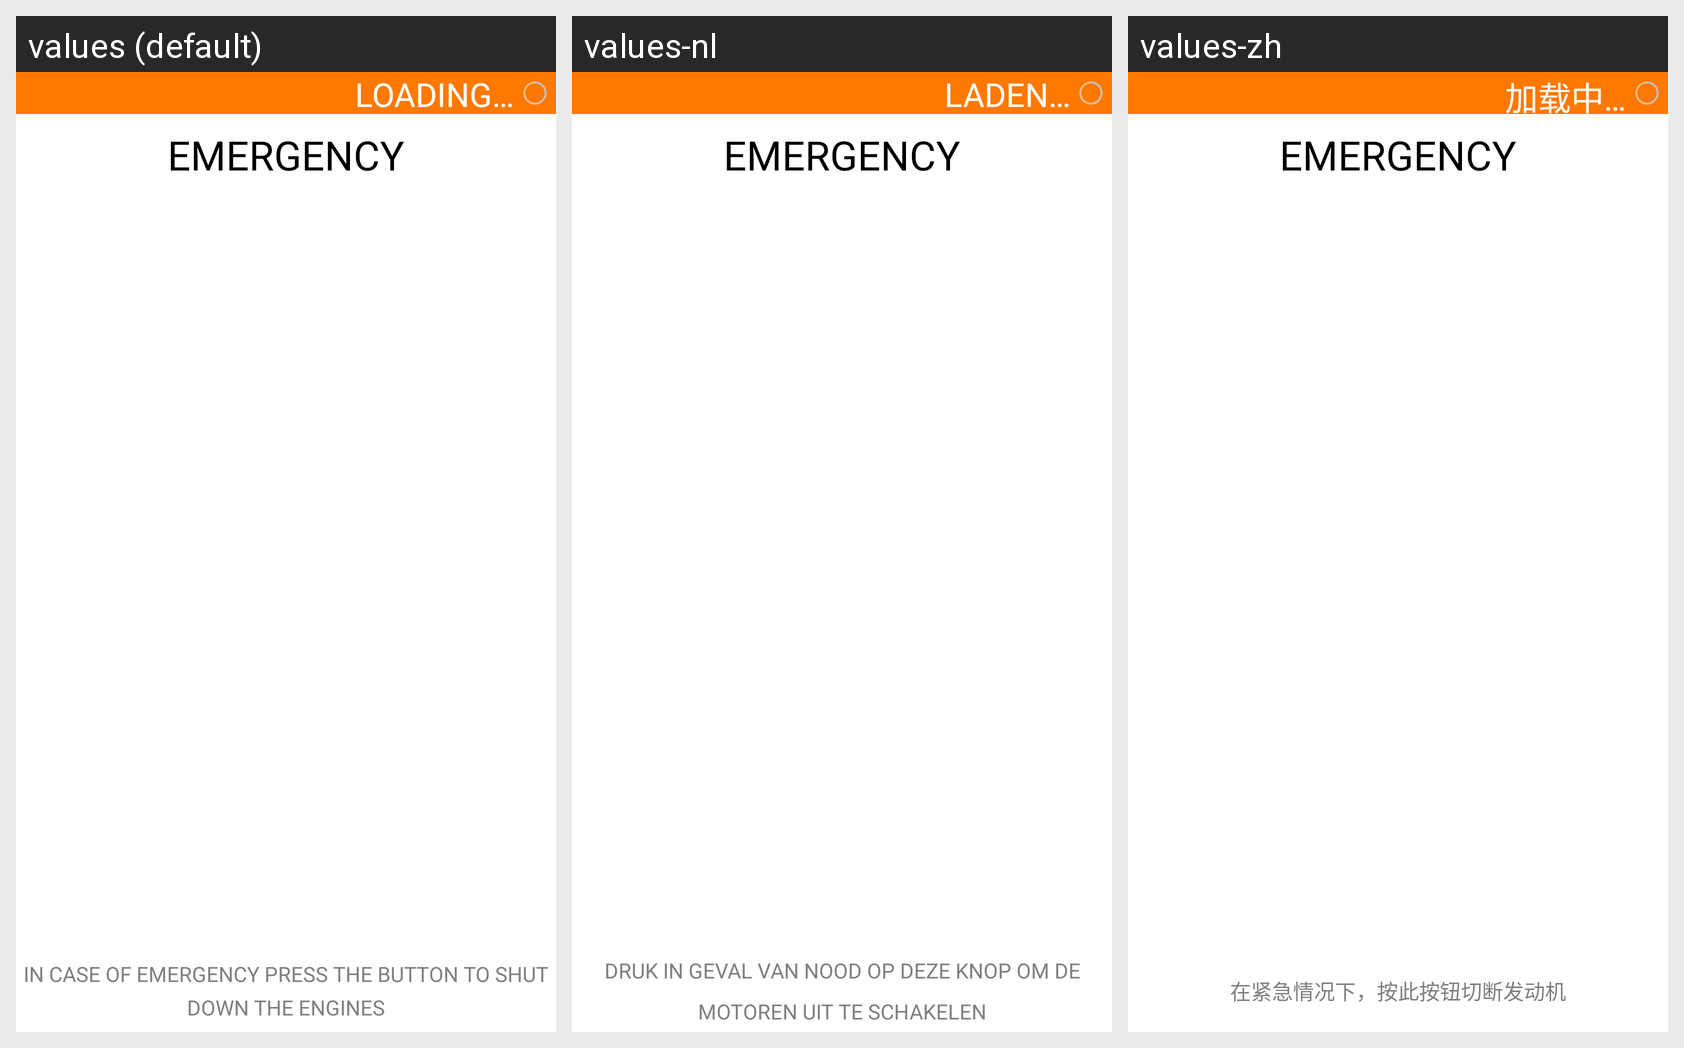

Locale-by-locale string values for the Android screen shown in this grid:
Android screen res/layout/hint_screen_emergency.xml rendered under 3 locales, left to right: values (default), values-nl, values-zh. Device: Nexus 5 (rendered at 1080×1920; each locale shown at half size, 540×960, under a caption strip naming it); theme FreeFlightTheme.
Other locales in the repository, not shown: values-de, values-es, values-fr, values-it, values-ja, values-pt.
Strings drawn on this screen, with the default value and each locale's value (text and hints the layout hard-codes, and strings that could not be matched under every locale, appear in the picture but are not listed):

EMERGENCY
  values: EMERGENCY
  values-nl: EMERGENCY  [not translated; the default value is used]
  values-zh: EMERGENCY  [not translated; the default value is used]

IN_CASE_OF_EMERGENCY_PRESS_THE_BUTTON
  values: IN CASE OF EMERGENCY PRESS THE BUTTON TO SHUT DOWN THE ENGINES
  values-nl: DRUK IN GEVAL VAN NOOD OP DEZE KNOP OM DE MOTOREN UIT TE SCHAKELEN
  values-zh: 在紧急情况下，按此按钮切断发动机

LOADING
  values: LOADING…
  values-nl: LADEN…
  values-zh: 加载中…
